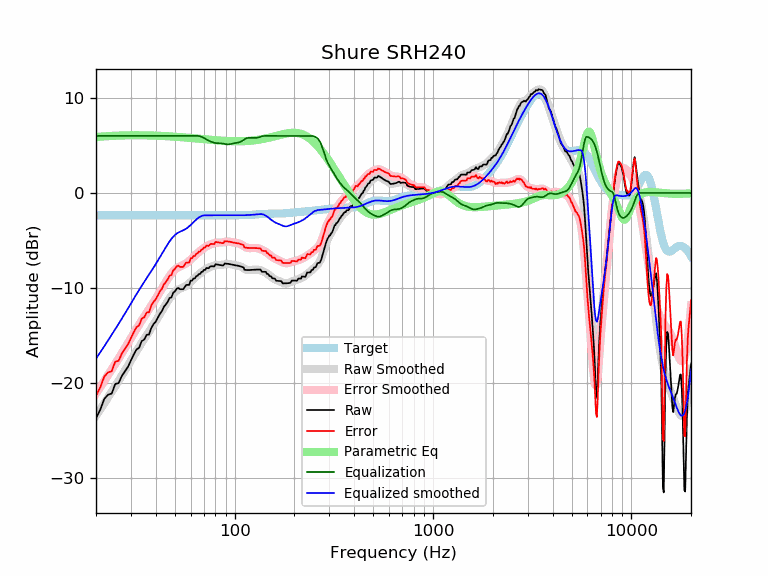

The data file committed next to this chart (first rows):
frequency, raw, error, smoothed, error_smoothed, equalization, parametric_eq, equalized_raw, equalized_smoothed, target
20, -23.71, -21.36, -23.44, -21.09, 6.00, 5.88, -17.71, -17.44, -2.35
21, -22.82, -20.46, -22.78, -20.43, 6.00, 5.92, -16.82, -16.78, -2.35
22, -21.68, -19.33, -22.14, -19.79, 6.00, 5.95, -15.68, -16.14, -2.35
23, -21.23, -18.88, -21.52, -19.17, 6.00, 5.98, -15.23, -15.52, -2.35
24, -21.10, -18.75, -20.92, -18.56, 6.00, 6.00, -15.10, -14.92, -2.35
25, -20.09, -17.74, -20.33, -17.98, 6.00, 6.02, -14.09, -14.33, -2.35
26, -20.01, -17.66, -19.77, -17.42, 6.00, 6.03, -14.01, -13.77, -2.35
27, -19.25, -16.90, -19.22, -16.86, 6.00, 6.04, -13.25, -13.22, -2.35
28, -18.75, -16.40, -18.68, -16.32, 6.00, 6.05, -12.75, -12.68, -2.35
29, -18.28, -15.93, -18.14, -15.79, 6.00, 6.06, -12.28, -12.14, -2.35
30, -17.62, -15.27, -17.63, -15.27, 6.00, 6.06, -11.62, -11.63, -2.35
31, -16.99, -14.64, -17.12, -14.77, 6.00, 6.07, -10.99, -11.12, -2.35
32, -16.48, -14.12, -16.65, -14.29, 6.00, 6.07, -10.48, -10.65, -2.35
33, -16.28, -13.92, -16.19, -13.84, 6.00, 6.07, -10.28, -10.19, -2.35
34, -15.58, -13.23, -15.77, -13.42, 6.00, 6.06, -9.58, -9.77, -2.35
35, -15.43, -13.08, -15.37, -13.01, 6.00, 6.06, -9.43, -9.37, -2.35
36, -14.93, -12.57, -14.98, -12.63, 6.00, 6.06, -8.93, -8.98, -2.35
37, -14.90, -12.55, -14.61, -12.25, 6.00, 6.05, -8.90, -8.61, -2.35
38, -14.20, -11.85, -14.23, -11.88, 6.00, 6.04, -8.20, -8.23, -2.35
39, -13.80, -11.45, -13.86, -11.51, 6.00, 6.04, -7.80, -7.86, -2.35
40, -13.54, -11.19, -13.49, -11.14, 6.00, 6.03, -7.54, -7.49, -2.35
41, -13.12, -10.77, -13.12, -10.77, 6.00, 6.02, -7.12, -7.12, -2.35
42, -12.71, -10.36, -12.75, -10.40, 6.00, 6.01, -6.71, -6.75, -2.35
43, -12.43, -10.07, -12.39, -10.04, 6.00, 6.00, -6.43, -6.39, -2.35
44, -11.97, -9.61, -12.04, -9.68, 6.00, 5.99, -5.97, -6.04, -2.35
45, -11.73, -9.38, -11.70, -9.35, 6.00, 5.98, -5.73, -5.70, -2.35
46, -11.44, -9.09, -11.38, -9.03, 6.00, 5.97, -5.44, -5.38, -2.35
47, -11.04, -8.69, -11.09, -8.74, 6.00, 5.95, -5.04, -5.09, -2.35
48, -11.00, -8.64, -10.83, -8.48, 6.00, 5.94, -5.00, -4.83, -2.35
49, -10.50, -8.15, -10.61, -8.25, 6.00, 5.93, -4.50, -4.61, -2.35
50, -10.35, -8.00, -10.42, -8.07, 6.00, 5.92, -4.35, -4.42, -2.35
51, -10.08, -7.73, -10.28, -7.92, 6.00, 5.90, -4.08, -4.28, -2.35
52, -10.00, -7.65, -10.16, -7.81, 6.00, 5.89, -4.00, -4.16, -2.35
53, -10.13, -7.78, -10.08, -7.73, 6.00, 5.88, -4.13, -4.08, -2.35
54, -10.13, -7.78, -10.01, -7.65, 6.00, 5.86, -4.13, -4.01, -2.35
55, -10.13, -7.78, -9.94, -7.58, 6.00, 5.85, -4.13, -3.94, -2.35
56, -9.90, -7.55, -9.85, -7.50, 6.00, 5.84, -3.90, -3.85, -2.35
57, -9.68, -7.32, -9.76, -7.41, 6.00, 5.82, -3.68, -3.76, -2.35
58, -9.68, -7.32, -9.64, -7.29, 6.00, 5.81, -3.68, -3.64, -2.35
59, -9.67, -7.32, -9.51, -7.16, 6.00, 5.80, -3.67, -3.51, -2.35
60, -9.23, -6.88, -9.37, -7.02, 6.00, 5.78, -3.23, -3.37, -2.35
61, -9.22, -6.87, -9.23, -6.87, 6.00, 5.77, -3.22, -3.23, -2.35
62, -8.99, -6.64, -9.08, -6.73, 6.00, 5.76, -2.99, -3.08, -2.35
63, -8.99, -6.64, -8.94, -6.59, 6.00, 5.74, -2.99, -2.94, -2.35
64, -8.76, -6.41, -8.81, -6.45, 6.00, 5.73, -2.76, -2.81, -2.35
65, -8.71, -6.36, -8.68, -6.33, 6.00, 5.72, -2.71, -2.68, -2.35
66, -8.53, -6.18, -8.56, -6.21, 5.99, 5.70, -2.54, -2.58, -2.35
67, -8.53, -6.18, -8.45, -6.10, 5.95, 5.69, -2.58, -2.50, -2.35
68, -8.30, -5.95, -8.34, -5.99, 5.91, 5.68, -2.40, -2.44, -2.35
69, -8.28, -5.93, -8.24, -5.89, 5.85, 5.67, -2.44, -2.39, -2.35
70, -8.09, -5.74, -8.15, -5.79, 5.78, 5.66, -2.31, -2.37, -2.35
71, -8.11, -5.75, -8.06, -5.71, 5.71, 5.64, -2.40, -2.35, -2.35
72, -7.89, -5.54, -7.98, -5.63, 5.63, 5.63, -2.26, -2.35, -2.35
73, -7.91, -5.56, -7.91, -5.56, 5.56, 5.62, -2.35, -2.35, -2.35
74, -7.92, -5.57, -7.85, -5.50, 5.50, 5.61, -2.42, -2.35, -2.35
75, -7.76, -5.41, -7.80, -5.44, 5.44, 5.60, -2.32, -2.35, -2.35
76, -7.71, -5.36, -7.75, -5.39, 5.39, 5.59, -2.32, -2.35, -2.35
77, -7.72, -5.36, -7.70, -5.35, 5.35, 5.58, -2.37, -2.35, -2.35
78, -7.72, -5.37, -7.66, -5.31, 5.31, 5.57, -2.41, -2.35, -2.35
79, -7.73, -5.37, -7.63, -5.28, 5.28, 5.56, -2.45, -2.35, -2.35
... 553 more rows
